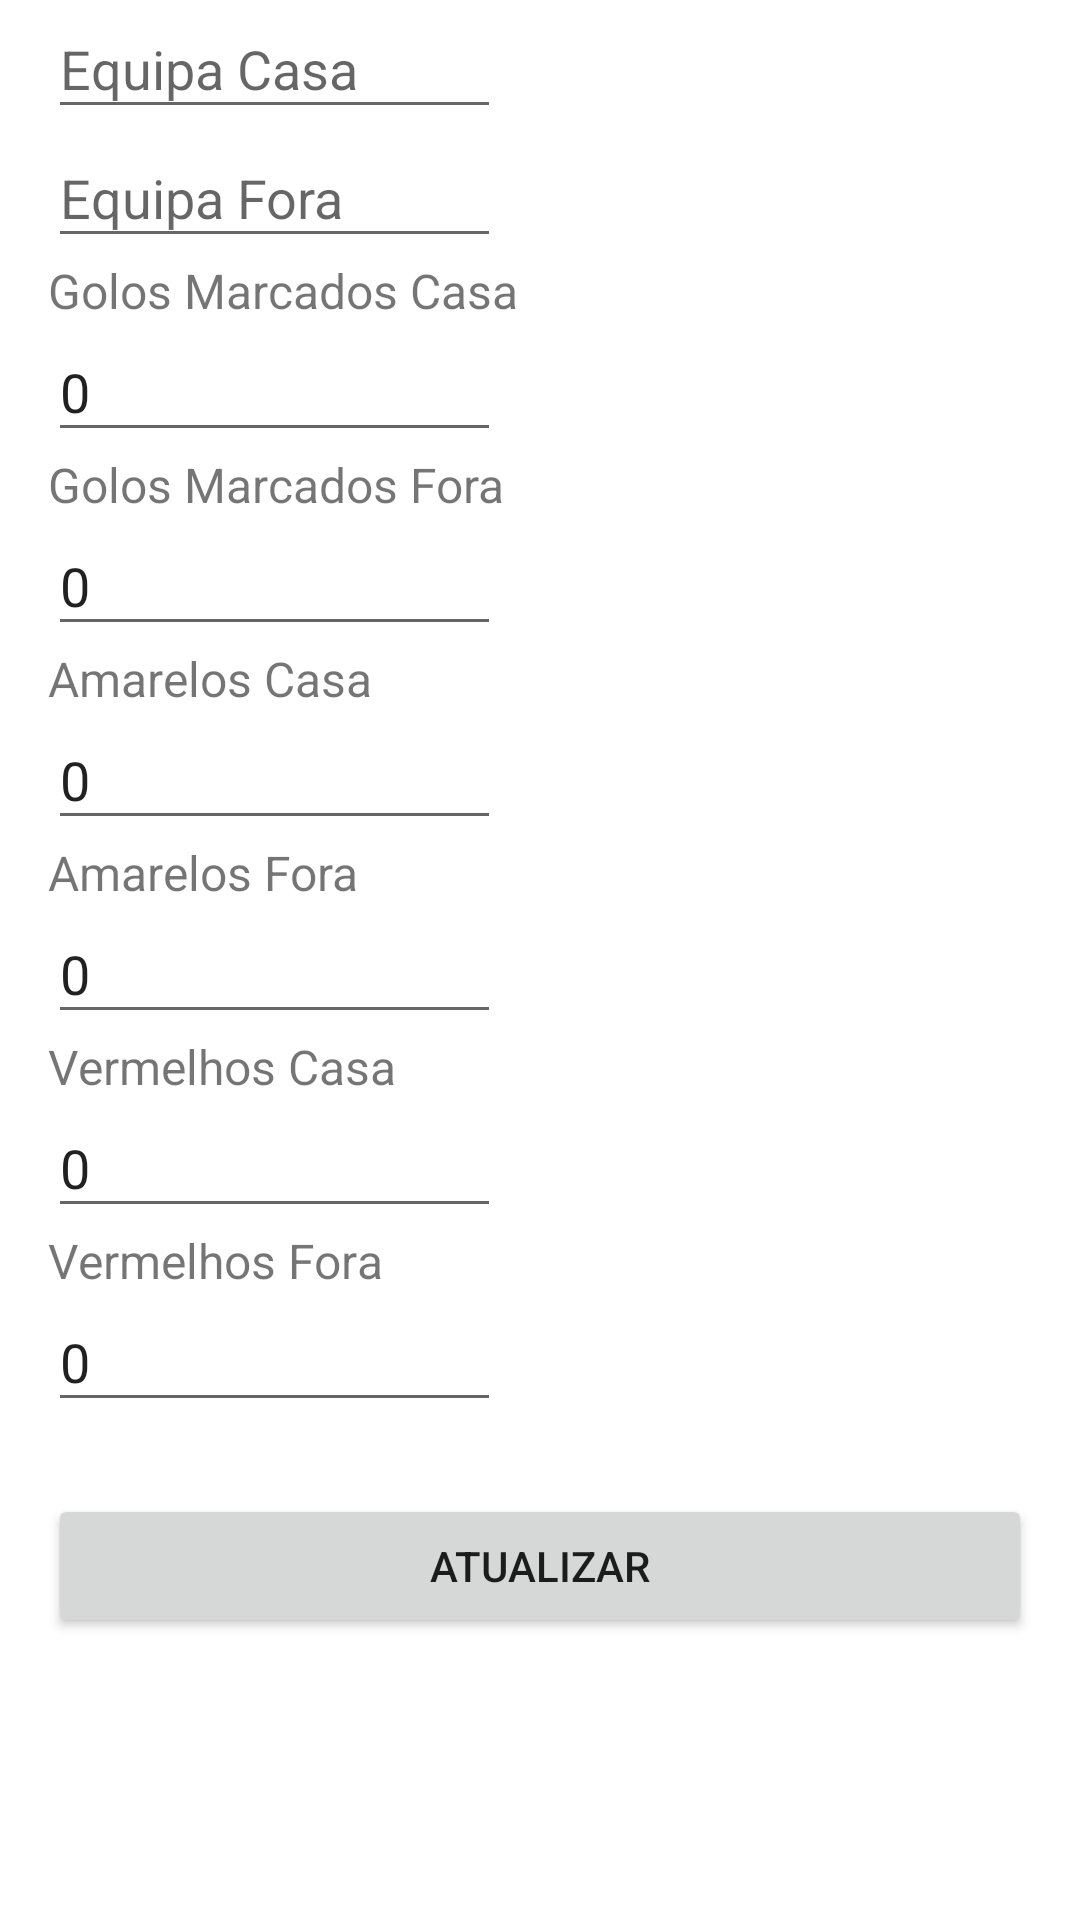

Here is an Android app screen rendered from its layout file. Give the layout XML and the strings, colors and styles it references.
<!-- AndroidManifest.xml: application theme Theme.WorldFootball -->
<!-- res/layout/fragment_update.xml -->
<?xml version="1.0" encoding="utf-8"?>
<androidx.constraintlayout.widget.ConstraintLayout xmlns:android="http://schemas.android.com/apk/res/android"
    xmlns:app="http://schemas.android.com/apk/res-auto"
    xmlns:tools="http://schemas.android.com/tools"
    android:layout_width="match_parent"
    android:layout_height="match_parent"
    tools:context=".fragments.update.UpdateFragment">

    <LinearLayout
        android:layout_width="match_parent"
        android:layout_height="match_parent"
        android:paddingLeft="16dp"
        android:paddingRight="16dp"
        android:orientation="vertical" >



        <EditText
            android:id="@+id/UpdateEquipaCasa"
            android:layout_width="151dp"
            android:layout_height="43dp"
            android:ems="10"
            android:hint="Equipa Casa"
            android:inputType="textPersonName"
            app:layout_constraintBottom_toBottomOf="parent"
            app:layout_constraintEnd_toEndOf="parent"
            app:layout_constraintHorizontal_bias="0.938"
            app:layout_constraintStart_toStartOf="parent"
            app:layout_constraintTop_toTopOf="parent"
            app:layout_constraintVertical_bias="0.005" />

        <EditText
            android:id="@+id/UpdateEquipaFora"
            android:layout_width="151dp"
            android:layout_height="43dp"
            android:ems="10"
            android:hint="Equipa Fora"
            android:inputType="textPersonName"
            app:layout_constraintBottom_toBottomOf="parent"
            app:layout_constraintEnd_toEndOf="parent"
            app:layout_constraintHorizontal_bias="0.061"
            app:layout_constraintStart_toStartOf="parent"
            app:layout_constraintTop_toTopOf="parent"
            app:layout_constraintVertical_bias="0.004" />


        <TextView
            android:layout_width="wrap_content"
            android:layout_height="wrap_content"
            android:text="Golos Marcados Casa"
            android:textSize="16dp" />

        <EditText
            android:id="@+id/UpdateGolosMarcadosCasa"
            android:layout_width="151dp"
            android:layout_height="43dp"
            android:ems="10"
            android:text="0"
            android:inputType="number"
            tools:layout_editor_absoluteX="16dp"
            tools:layout_editor_absoluteY="46dp" />


        <TextView
            android:layout_width="wrap_content"
            android:layout_height="wrap_content"
            android:text="Golos Marcados Fora"
            android:textSize="16dp" />


        <EditText
            android:id="@+id/UpdateGolosMarcadosFora"
            android:layout_width="151dp"
            android:layout_height="43dp"
            android:ems="10"
            android:text="0"
            android:inputType="number"
            tools:layout_editor_absoluteX="245dp"
            tools:layout_editor_absoluteY="46dp" />

        <TextView
            android:layout_width="wrap_content"
            android:layout_height="wrap_content"
            android:text="Amarelos Casa"
            android:textSize="16dp" />


        <EditText
            android:id="@+id/UpdateAmarelosCasa"
            android:layout_width="151dp"
            android:layout_height="43dp"
            android:ems="10"
            android:text="0"
            android:inputType="number"
            tools:layout_editor_absoluteX="16dp"
            tools:layout_editor_absoluteY="89dp" />

        <TextView
            android:layout_width="wrap_content"
            android:layout_height="wrap_content"
            android:text="Amarelos Fora"
            android:textSize="16dp" />

        <EditText
            android:id="@+id/UpdateAmarelosFora"
            android:layout_width="151dp"
            android:layout_height="43dp"
            android:ems="10"
            android:text="0"
            android:inputType="number"
            tools:layout_editor_absoluteX="245dp"
            tools:layout_editor_absoluteY="89dp" />

        <TextView
            android:layout_width="wrap_content"
            android:layout_height="wrap_content"
            android:text="Vermelhos Casa"
            android:textSize="16dp" />

        <EditText
            android:id="@+id/UpdateVermelhosCasa"
            android:layout_width="151dp"
            android:layout_height="43dp"
            android:ems="10"
            android:text="0"
            android:inputType="number"
            tools:layout_editor_absoluteX="16dp"
            tools:layout_editor_absoluteY="132dp" />

        <TextView
            android:layout_width="wrap_content"
            android:layout_height="wrap_content"
            android:text="Vermelhos Fora"
            android:textSize="16dp" />

        <EditText
            android:id="@+id/UpdateVermelhosFora"
            android:layout_width="151dp"
            android:layout_height="43dp"
            android:ems="10"
            android:text="0"
            android:inputType="number"
            tools:layout_editor_absoluteX="245dp"
            tools:layout_editor_absoluteY="132dp" />

        <Button
            android:id="@+id/update_btn"
            android:layout_width="match_parent"
            android:layout_height="wrap_content"
            android:layout_marginTop="24dp"
            android:text="Atualizar"
            app:layout_constraintEnd_toEndOf="parent"
            app:layout_constraintHorizontal_bias="0.5"
            app:layout_constraintStart_toStartOf="parent"
            app:layout_constraintTop_toBottomOf="@+id/UpdateVermelhosFora" />
    </LinearLayout>

</androidx.constraintlayout.widget.ConstraintLayout>
<!-- resources referenced by this layout -->
<resources>
  <style name="Theme.WorldFootball" parent="Theme.MaterialComponents.DayNight.DarkActionBar">
          
          <item name="colorPrimary">@color/purple_500</item>
          <item name="colorPrimaryVariant">@color/purple_700</item>
          <item name="colorOnPrimary">@color/white</item>
          
          <item name="colorSecondary">@color/teal_200</item>
          <item name="colorSecondaryVariant">@color/teal_700</item>
          <item name="colorOnSecondary">@color/black</item>
          
          <item name="android:statusBarColor" tools:targetApi="l">?attr/colorPrimaryVariant</item>
          
      </style>
  <!-- not gathered from this repository: default colours our renderer supplied (Android Studio template values) -->
  <color name="purple_500">#FF6200EE</color>
  <color name="purple_700">#FF3700B3</color>
  <color name="teal_200">#FF03DAC5</color>
  <color name="teal_700">#FF018786</color>
  <color name="black">#FF000000</color>
  <color name="white">#FFFFFFFF</color>
</resources>
